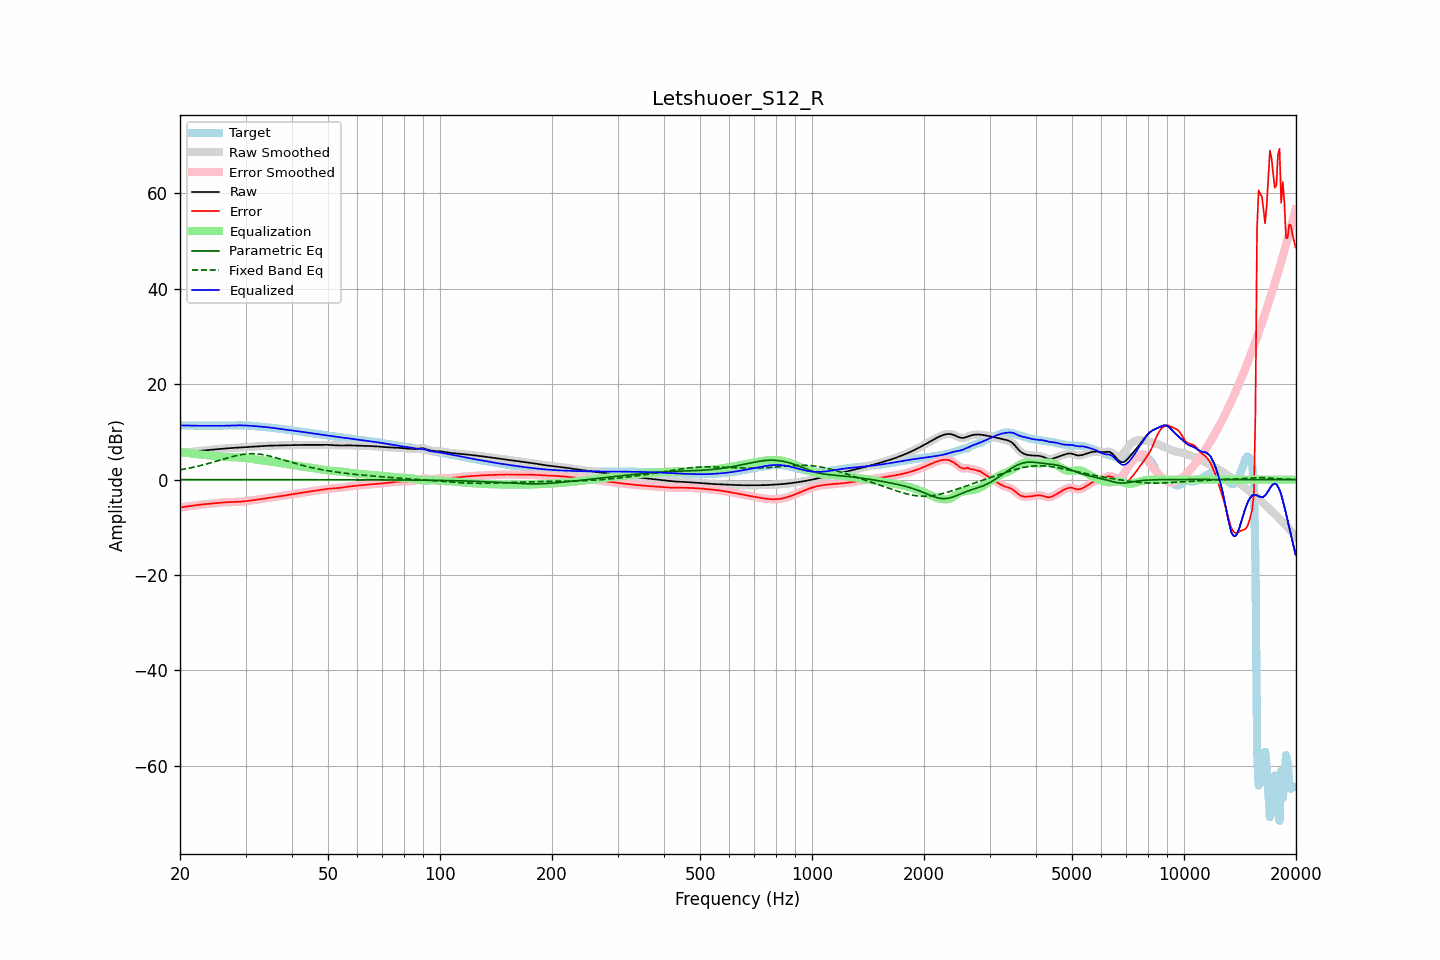

The table this chart was drawn from, first rows:
frequency, raw, error, smoothed, error_smoothed, equalization, parametric_eq, fixed_band_eq, equalized_raw, equalized_smoothed, target
20.00, 5.52, -5.84, 5.52, -5.84, 5.84, -0.00, 2.03, 11.37, 11.37, 11.36
20.20, 5.56, -5.79, 5.56, -5.79, 5.79, -0.00, 2.09, 11.36, 11.36, 11.36
20.40, 5.61, -5.74, 5.61, -5.74, 5.74, -0.00, 2.15, 11.35, 11.35, 11.35
20.61, 5.65, -5.70, 5.65, -5.70, 5.69, -0.00, 2.22, 11.34, 11.34, 11.34
20.81, 5.69, -5.65, 5.69, -5.65, 5.64, -0.00, 2.28, 11.33, 11.33, 11.33
21.02, 5.73, -5.60, 5.73, -5.60, 5.60, -0.00, 2.35, 11.32, 11.32, 11.32
21.23, 5.77, -5.55, 5.77, -5.55, 5.55, -0.00, 2.42, 11.31, 11.31, 11.32
21.44, 5.81, -5.50, 5.81, -5.50, 5.50, -0.00, 2.49, 11.31, 11.31, 11.31
21.66, 5.85, -5.45, 5.85, -5.45, 5.45, -0.00, 2.56, 11.30, 11.30, 11.30
21.87, 5.89, -5.41, 5.89, -5.41, 5.41, -0.00, 2.64, 11.30, 11.30, 11.30
22.09, 5.93, -5.36, 5.93, -5.36, 5.36, -0.00, 2.72, 11.30, 11.30, 11.29
22.31, 5.97, -5.32, 5.97, -5.32, 5.32, -0.00, 2.80, 11.29, 11.29, 11.29
22.54, 6.01, -5.28, 6.01, -5.28, 5.28, -0.00, 2.88, 11.29, 11.29, 11.29
22.76, 6.05, -5.24, 6.05, -5.24, 5.24, -0.00, 2.96, 11.29, 11.29, 11.29
22.99, 6.08, -5.20, 6.08, -5.20, 5.21, -0.00, 3.05, 11.29, 11.29, 11.29
23.22, 6.12, -5.17, 6.12, -5.17, 5.17, -0.00, 3.14, 11.29, 11.29, 11.29
23.45, 6.15, -5.14, 6.15, -5.14, 5.14, -0.00, 3.23, 11.29, 11.29, 11.29
23.69, 6.18, -5.11, 6.18, -5.11, 5.11, -0.00, 3.32, 11.29, 11.29, 11.29
23.92, 6.21, -5.08, 6.21, -5.08, 5.08, -0.00, 3.41, 11.29, 11.29, 11.29
24.16, 6.24, -5.05, 6.24, -5.05, 5.05, -0.01, 3.51, 11.29, 11.29, 11.30
24.40, 6.28, -5.02, 6.28, -5.02, 5.01, -0.01, 3.60, 11.29, 11.29, 11.30
24.65, 6.31, -4.98, 6.31, -4.98, 4.98, -0.01, 3.70, 11.29, 11.29, 11.30
24.89, 6.35, -4.95, 6.35, -4.95, 4.95, -0.01, 3.80, 11.30, 11.30, 11.30
25.14, 6.38, -4.91, 6.38, -4.91, 4.91, -0.01, 3.90, 11.30, 11.30, 11.30
25.39, 6.42, -4.88, 6.42, -4.88, 4.88, -0.01, 4.00, 11.30, 11.30, 11.30
25.65, 6.45, -4.84, 6.45, -4.84, 4.84, -0.01, 4.10, 11.29, 11.29, 11.29
25.91, 6.48, -4.81, 6.48, -4.81, 4.81, -0.01, 4.20, 11.29, 11.29, 11.29
26.16, 6.51, -4.78, 6.51, -4.78, 4.79, -0.01, 4.30, 11.29, 11.29, 11.29
26.43, 6.53, -4.76, 6.53, -4.76, 4.76, -0.01, 4.40, 11.29, 11.29, 11.29
26.69, 6.55, -4.74, 6.55, -4.74, 4.74, -0.01, 4.50, 11.30, 11.30, 11.29
26.96, 6.58, -4.72, 6.58, -4.72, 4.73, -0.01, 4.59, 11.31, 11.31, 11.30
27.23, 6.60, -4.71, 6.60, -4.71, 4.72, -0.01, 4.69, 11.32, 11.32, 11.31
27.50, 6.62, -4.71, 6.62, -4.71, 4.71, -0.01, 4.78, 11.33, 11.33, 11.33
27.77, 6.64, -4.70, 6.64, -4.70, 4.70, -0.01, 4.87, 11.34, 11.34, 11.34
28.05, 6.67, -4.69, 6.66, -4.69, 4.69, -0.01, 4.95, 11.35, 11.35, 11.36
28.33, 6.69, -4.68, 6.69, -4.68, 4.67, -0.01, 5.03, 11.36, 11.36, 11.37
28.62, 6.71, -4.66, 6.71, -4.66, 4.66, -0.01, 5.10, 11.37, 11.37, 11.37
28.90, 6.73, -4.64, 6.73, -4.64, 4.64, -0.01, 5.17, 11.37, 11.37, 11.37
29.19, 6.75, -4.61, 6.75, -4.61, 4.61, -0.01, 5.23, 11.37, 11.37, 11.37
29.48, 6.78, -4.58, 6.78, -4.58, 4.59, -0.01, 5.28, 11.36, 11.36, 11.36
29.78, 6.80, -4.55, 6.80, -4.55, 4.55, -0.01, 5.33, 11.35, 11.35, 11.35
30.08, 6.82, -4.51, 6.82, -4.52, 4.52, -0.01, 5.37, 11.34, 11.34, 11.34
30.38, 6.84, -4.48, 6.84, -4.48, 4.48, -0.01, 5.40, 11.32, 11.32, 11.32
30.68, 6.87, -4.44, 6.87, -4.44, 4.43, -0.01, 5.42, 11.30, 11.30, 11.31
30.99, 6.89, -4.39, 6.89, -4.39, 4.39, -0.01, 5.43, 11.28, 11.28, 11.29
31.30, 6.91, -4.35, 6.91, -4.35, 4.34, -0.01, 5.43, 11.26, 11.26, 11.26
31.61, 6.94, -4.29, 6.94, -4.29, 4.29, -0.01, 5.43, 11.23, 11.23, 11.23
31.93, 6.96, -4.24, 6.96, -4.24, 4.24, -0.01, 5.41, 11.20, 11.20, 11.20
32.24, 6.98, -4.19, 6.98, -4.19, 4.19, -0.01, 5.39, 11.17, 11.17, 11.16
32.57, 7.00, -4.13, 7.00, -4.13, 4.14, -0.01, 5.35, 11.14, 11.14, 11.13
32.89, 7.02, -4.08, 7.02, -4.08, 4.09, -0.01, 5.31, 11.11, 11.11, 11.11
33.22, 7.04, -4.04, 7.04, -4.04, 4.04, -0.01, 5.26, 11.08, 11.08, 11.08
33.55, 7.07, -3.99, 7.07, -3.99, 3.99, -0.01, 5.21, 11.05, 11.05, 11.06
33.89, 7.08, -3.94, 7.08, -3.94, 3.94, -0.01, 5.14, 11.02, 11.02, 11.03
34.23, 7.10, -3.89, 7.10, -3.89, 3.89, -0.01, 5.07, 10.99, 10.99, 10.99
34.57, 7.11, -3.84, 7.11, -3.84, 3.84, -0.01, 5.00, 10.95, 10.95, 10.95
34.92, 7.12, -3.79, 7.12, -3.79, 3.79, -0.01, 4.92, 10.91, 10.91, 10.91
35.27, 7.13, -3.74, 7.13, -3.74, 3.75, -0.01, 4.83, 10.87, 10.87, 10.87
35.62, 7.13, -3.70, 7.13, -3.70, 3.70, -0.01, 4.74, 10.83, 10.83, 10.83
35.97, 7.14, -3.65, 7.14, -3.65, 3.65, -0.01, 4.65, 10.78, 10.79, 10.79
... 635 more rows
